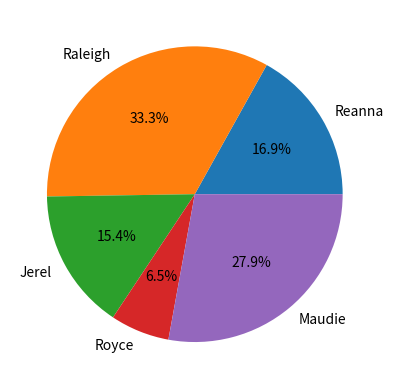

Python code for this plot:
import matplotlib.pyplot as plt

pelotas_fronton = [34,67,31,13,56]
nombres = ["Reanna","Raleigh","Jerel","Royce","Maudie"]
plt.pie(x=pelotas_fronton, labels=nombres, autopct="%1.1f%%")
plt.show()